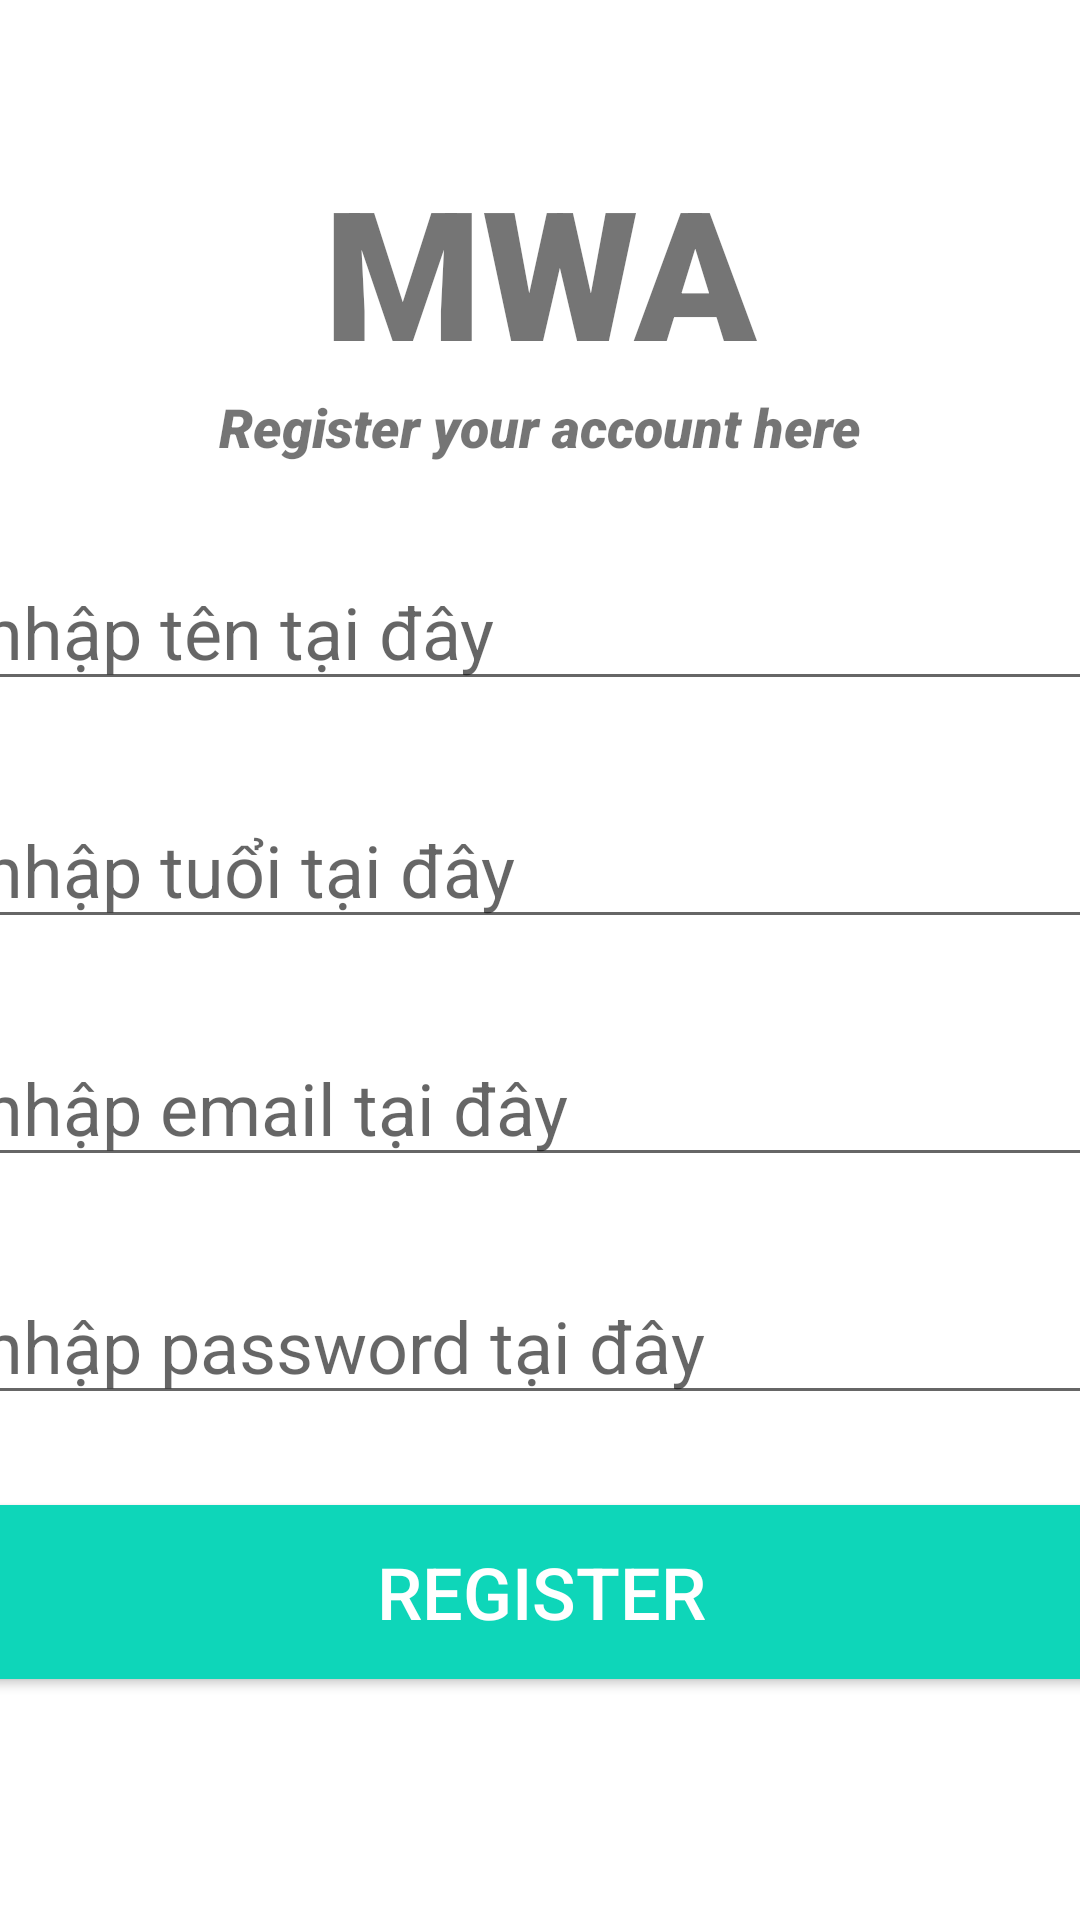

The Android layout XML behind this screen, and the referenced resources:
<!-- AndroidManifest.xml: application theme Theme.Some -->
<!-- res/layout/activity_register_user.xml -->
<?xml version="1.0" encoding="utf-8"?>
<androidx.constraintlayout.widget.ConstraintLayout xmlns:android="http://schemas.android.com/apk/res/android"
    xmlns:app="http://schemas.android.com/apk/res-auto"
    xmlns:tools="http://schemas.android.com/tools"
    android:layout_width="match_parent"
    android:layout_height="match_parent"
    tools:context=".RegisterUser">
    <TextView
        android:id="@+id/banner"
        android:layout_width="match_parent"
        android:layout_height="wrap_content"
        android:text="MWA"
        android:textSize="60dp"
        android:textAlignment="center"
        android:textStyle="bold"
        android:fontFamily="sans-serif-black"
        app:layout_constraintLeft_toLeftOf="parent"
        app:layout_constraintRight_toRightOf="parent"
        app:layout_constraintTop_toTopOf="parent"
        android:layout_marginTop="50dp"/>
    <TextView
        android:id="@+id/bannerDes"
        android:layout_width="wrap_content"
        android:layout_height="wrap_content"
        android:text="Register your account here"
        android:textSize="18dp"
        android:textAlignment="center"
        android:textStyle="italic"
        android:fontFamily="sans-serif-black"
        app:layout_constraintLeft_toLeftOf="parent"
        app:layout_constraintRight_toRightOf="parent"
        app:layout_constraintTop_toBottomOf="@id/banner"
        />
    <EditText
        android:id="@+id/name"
        android:layout_width="380dp"
        android:layout_height="wrap_content"
        android:ems="10"
        android:hint="nhập tên tại đây"
        android:inputType="textPersonName"
        android:textSize="24dp"
        app:layout_constraintLeft_toLeftOf="parent"
        app:layout_constraintRight_toRightOf="parent"
        app:layout_constraintTop_toBottomOf="@id/bannerDes"
        android:layout_marginTop="30dp"/>
    <EditText
        android:id="@+id/age"
        android:layout_width="380dp"
        android:layout_height="wrap_content"
        android:ems="10"
        android:hint="nhập tuổi tại đây"
        android:inputType="numberDecimal"
        android:textSize="24dp"
        app:layout_constraintLeft_toLeftOf="parent"
        app:layout_constraintRight_toRightOf="parent"
        app:layout_constraintTop_toBottomOf="@id/name"
        android:layout_marginTop="30dp"/>
    <EditText
        android:id="@+id/email"
        android:layout_width="380dp"
        android:layout_height="wrap_content"
        android:layout_marginTop="30dp"
        android:ems="10"
        android:hint="nhập email tại đây"
        android:inputType="textEmailAddress"
        android:textSize="24dp"
        app:layout_constraintLeft_toLeftOf="parent"
        app:layout_constraintRight_toRightOf="parent"
        app:layout_constraintTop_toBottomOf="@id/age"/>
    <EditText
        android:id="@+id/pass"
        android:layout_width="380dp"
        android:layout_height="wrap_content"
        android:ems="10"
        android:hint="nhập password tại đây"
        android:inputType="textPassword"
        android:textSize="24dp"
        app:layout_constraintLeft_toLeftOf="parent"
        app:layout_constraintRight_toRightOf="parent"
        app:layout_constraintTop_toBottomOf="@id/email"
        android:layout_marginTop="30dp"/>

    <Button
        android:id="@+id/registerUser"
        android:layout_width="380dp"
        android:layout_height="70dp"
        android:layout_marginTop="24dp"
        android:text="Register"
        android:textColor="#FFFFFF"
        android:textSize="24dp"
        android:backgroundTint="#0ED6B9"
        app:layout_constraintLeft_toLeftOf="parent"
        app:layout_constraintRight_toRightOf="parent"
        app:layout_constraintTop_toBottomOf="@id/pass"/>

    <ProgressBar
        android:id="@+id/progessBar"
        android:layout_width="wrap_content"
        android:layout_height="wrap_content"
        app:circularflow_viewCenter="@id/pass"
        style="?android:attr/progressBarStyleLarge"
        android:visibility="gone"
        app:layout_constraintTop_toTopOf="parent"
        app:layout_constraintLeft_toLeftOf="parent"
        app:layout_constraintRight_toRightOf="parent"
        app:layout_constraintBottom_toBottomOf="parent"/>

</androidx.constraintlayout.widget.ConstraintLayout>
<!-- resources referenced by this layout -->
<resources>
  <style name="Theme.Some" parent="Theme.MaterialComponents.DayNight.NoActionBar">
          
          <item name="colorPrimary">@color/teal_200</item>
          <item name="colorPrimaryVariant">@color/teal_200</item>
          <item name="colorOnPrimary">@color/white</item>
          
          <item name="colorSecondary">@color/teal_200</item>
          <item name="colorSecondaryVariant">@color/teal_700</item>
          <item name="colorOnSecondary">@color/black</item>
          
          <item name="android:statusBarColor" tools:targetApi="l">?attr/colorPrimaryVariant</item>
          
          <item name="windowNoTitle">true</item>
      </style>
  <!-- not gathered from this repository: default colours our renderer supplied (Android Studio template values) -->
  <color name="teal_200">#FF03DAC5</color>
  <color name="teal_700">#FF018786</color>
  <color name="black">#FF000000</color>
  <color name="white">#FFFFFFFF</color>
</resources>
